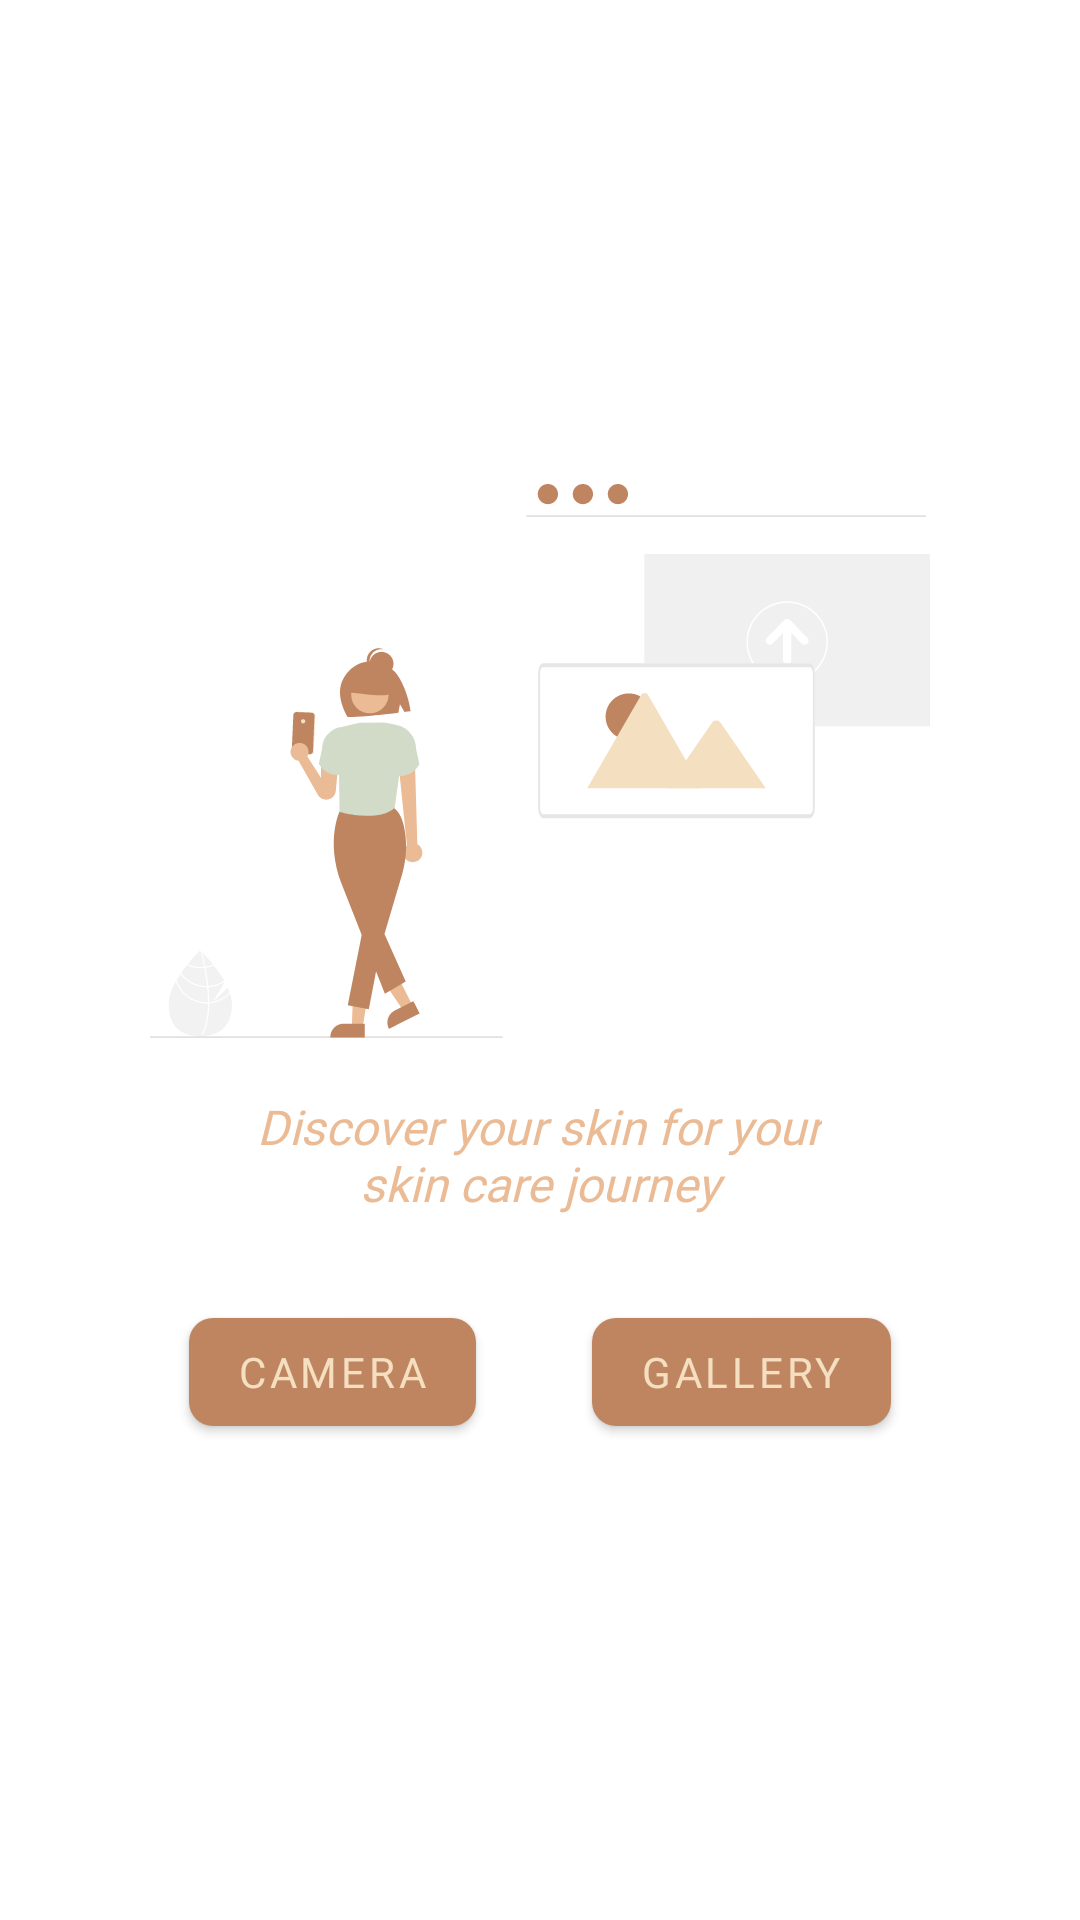

Layout XML and referenced resources for this Android screen:
<!-- AndroidManifest.xml: application theme Theme.Skincap -->
<!-- res/layout/fragment_check_skin.xml -->
<?xml version="1.0" encoding="utf-8"?>
<LinearLayout xmlns:android="http://schemas.android.com/apk/res/android"
    xmlns:app="http://schemas.android.com/apk/res-auto"
    xmlns:tools="http://schemas.android.com/tools"
    android:layout_width="match_parent"
    android:layout_height="match_parent"
    android:gravity="center"
    android:orientation="vertical"
    tools:context=".ui.home.HomeFragment">

    <ImageView
        android:id="@+id/check_skin_image"
        android:layout_width="260dp"
        android:layout_height="190dp"
        android:src="@drawable/ic_check_skin_snap" />

    <TextView
        style="@style/TextAppearance.AppCompat.Subhead"
        android:textStyle="italic"
        android:id="@+id/skin_care_message"
        android:layout_width="wrap_content"
        android:layout_height="wrap_content"
        android:gravity="center"
        android:padding="16dp"
        android:fontFamily="@font/montserrat"
        android:text="@string/discover_your_skin"
        android:textColor="@color/light_brown" />

    <androidx.constraintlayout.widget.ConstraintLayout
        android:layout_marginStart="24dp"
        android:layout_marginEnd="24dp"
        android:layout_marginTop="12dp"
        android:layout_width="match_parent"
        android:layout_height="wrap_content">

        <com.google.android.material.button.MaterialButton
            android:id="@+id/camera_button"
            android:layout_width="wrap_content"
            android:layout_height="wrap_content"
            android:fontFamily="@font/montserrat_bold"
            android:text="@string/camera"
            app:cornerRadius="8dp"
            app:icon="@drawable/ic_camera"
            app:layout_constraintBottom_toBottomOf="parent"
            app:layout_constraintEnd_toStartOf="@id/gallery_button"
            app:layout_constraintStart_toStartOf="parent"
            app:layout_constraintTop_toTopOf="parent" />

        <com.google.android.material.button.MaterialButton
            android:id="@+id/gallery_button"
            android:layout_width="wrap_content"
            android:layout_height="wrap_content"
            android:fontFamily="@font/montserrat_bold"
            android:text="@string/gallery"
            app:cornerRadius="8dp"
            app:icon="@drawable/ic_gallery"
            app:layout_constraintBottom_toBottomOf="parent"
            app:layout_constraintEnd_toEndOf="parent"
            app:layout_constraintStart_toEndOf="@id/camera_button"
            app:layout_constraintTop_toTopOf="parent" />

    </androidx.constraintlayout.widget.ConstraintLayout>

</LinearLayout>
<!-- resources referenced by this layout -->
<resources>
  <color name="light_brown">#EBBB95</color>
  <!-- drawable ic_check_skin_snap: vector/xml drawable (drawable, 15252 chars, omitted) -->
  <string name="camera">Camera</string>
  <string name="discover_your_skin">Discover your skin for your\nskin care journey</string>
  <string name="gallery">Gallery</string>
  <style name="Theme.Skincap" parent="Theme.MaterialComponents.DayNight.NoActionBar">
          
          <item name="colorPrimary">@color/dark_brown</item>
          <item name="colorPrimaryVariant">@color/black</item>
          <item name="colorOnPrimary">@color/cream</item>
          
          <item name="colorSecondary">@color/brushed_teal</item>
          <item name="windowNoTitle">true</item>
          <item name="colorSecondaryVariant">@color/siam</item>
          <item name="colorOnSecondary">@color/light_brown</item>
          
          <item name="android:statusBarColor" tools:targetApi="l">?attr/colorPrimary</item>
          
      </style>
  <color name="dark_brown">#BF8560</color>
  <color name="black">#2F2F2F</color>
  <color name="cream">#F4DFC0</color>
  <color name="brushed_teal">#C1C6BF</color>
  <color name="siam">#D2DBC8</color>
</resources>
